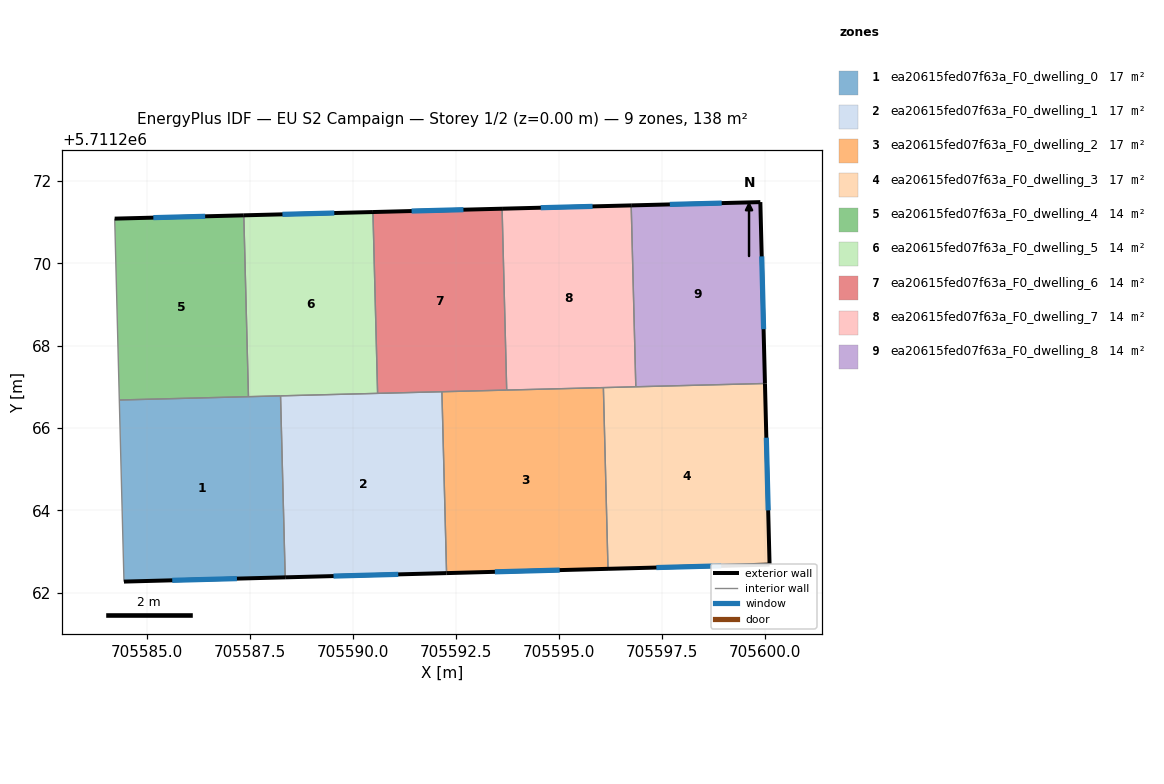
=== STOREY PLAN SPEC (per zone: floor XY polygon, exterior-wall plan segments, windows/doors) ===
zone 1: ea20615fed07f63a_F0_dwelling_0  (17.3 m²)
  floor: (705588.23, 5711266.78) (705588.35, 5711262.38) (705584.43, 5711262.27) (705584.32, 5711266.68)
  exterior wall: (705584.43, 5711262.27) – (705588.35, 5711262.38)  [3.9 m]
    window: (705585.60, 5711262.30) – (705587.17, 5711262.35)  [1.9 m²]
  interior walls: 4
zone 2: ea20615fed07f63a_F0_dwelling_1  (17.3 m²)
  floor: (705592.15, 5711266.88) (705592.26, 5711262.48) (705588.35, 5711262.38) (705588.23, 5711266.78)
  exterior wall: (705588.35, 5711262.38) – (705592.26, 5711262.48)  [3.9 m]
    window: (705589.52, 5711262.41) – (705591.09, 5711262.45)  [1.9 m²]
  interior walls: 4
zone 3: ea20615fed07f63a_F0_dwelling_2  (17.3 m²)
  floor: (705596.07, 5711266.98) (705596.18, 5711262.58) (705592.26, 5711262.48) (705592.15, 5711266.88)
  exterior wall: (705592.26, 5711262.48) – (705596.18, 5711262.58)  [3.9 m]
    window: (705593.44, 5711262.51) – (705595.01, 5711262.55)  [1.9 m²]
  interior walls: 4
zone 4: ea20615fed07f63a_F0_dwelling_3  (17.3 m²)
  floor: (705599.99, 5711267.08) (705600.10, 5711262.69) (705596.18, 5711262.58) (705596.07, 5711266.98)
  exterior wall: (705600.10, 5711262.69) – (705599.99, 5711267.08)  [4.4 m]
    window: (705600.07, 5711264.00) – (705600.03, 5711265.77)  [2.1 m²]
  exterior wall: (705596.18, 5711262.58) – (705600.10, 5711262.69)  [3.9 m]
    window: (705597.36, 5711262.61) – (705598.93, 5711262.66)  [1.9 m²]
  interior walls: 3
zone 5: ea20615fed07f63a_F0_dwelling_4  (13.8 m²)
  floor: (705587.34, 5711271.16) (705587.45, 5711266.76) (705584.32, 5711266.68) (705584.21, 5711271.08)
  exterior wall: (705587.34, 5711271.16) – (705584.21, 5711271.08)  [3.1 m]
    window: (705586.40, 5711271.14) – (705585.15, 5711271.11)  [1.5 m²]
  interior walls: 3
zone 6: ea20615fed07f63a_F0_dwelling_5  (13.8 m²)
  floor: (705590.48, 5711271.24) (705590.59, 5711266.84) (705587.45, 5711266.76) (705587.34, 5711271.16)
  exterior wall: (705590.48, 5711271.24) – (705587.34, 5711271.16)  [3.1 m]
    window: (705589.54, 5711271.22) – (705588.28, 5711271.19)  [1.5 m²]
  interior walls: 4
zone 7: ea20615fed07f63a_F0_dwelling_6  (13.8 m²)
  floor: (705593.61, 5711271.33) (705593.72, 5711266.92) (705590.59, 5711266.84) (705590.48, 5711271.24)
  exterior wall: (705593.61, 5711271.33) – (705590.48, 5711271.24)  [3.1 m]
    window: (705592.67, 5711271.30) – (705591.41, 5711271.27)  [1.5 m²]
  interior walls: 4
zone 8: ea20615fed07f63a_F0_dwelling_7  (13.8 m²)
  floor: (705596.74, 5711271.41) (705596.86, 5711267.00) (705593.72, 5711266.92) (705593.61, 5711271.33)
  exterior wall: (705596.74, 5711271.41) – (705593.61, 5711271.33)  [3.1 m]
    window: (705595.81, 5711271.38) – (705594.55, 5711271.35)  [1.5 m²]
  interior walls: 4
zone 9: ea20615fed07f63a_F0_dwelling_8  (13.8 m²)
  floor: (705599.88, 5711271.49) (705599.99, 5711267.08) (705596.86, 5711267.00) (705596.74, 5711271.41)
  exterior wall: (705599.99, 5711267.08) – (705599.88, 5711271.49)  [4.4 m]
    window: (705599.96, 5711268.40) – (705599.91, 5711270.17)  [2.1 m²]
  exterior wall: (705599.88, 5711271.49) – (705596.74, 5711271.41)  [3.1 m]
    window: (705598.94, 5711271.46) – (705597.68, 5711271.43)  [1.5 m²]
  interior walls: 2

=== DERIVED (storey summary) ===
Building: EU S2 Campaign
Storey: 1 of 2  (floor level z = 0.00 m)
Storey gross floor area: 138.1 m²
Zones on this storey: 9
  - ea20615fed07f63a_F0_dwelling_0: floor 17.3 m²; exterior wall 3.9 m (11.7 m²); 1 window(s) 1.9 m²; WWR 16.1%
  - ea20615fed07f63a_F0_dwelling_1: floor 17.3 m²; exterior wall 3.9 m (11.8 m²); 1 window(s) 1.9 m²; WWR 16.1%
  - ea20615fed07f63a_F0_dwelling_2: floor 17.3 m²; exterior wall 3.9 m (11.8 m²); 1 window(s) 1.9 m²; WWR 16.1%
  - ea20615fed07f63a_F0_dwelling_3: floor 17.3 m²; exterior wall 8.3 m (25.0 m²); 2 window(s) 4.0 m²; WWR 16.1%
  - ea20615fed07f63a_F0_dwelling_4: floor 13.8 m²; exterior wall 3.1 m (9.4 m²); 1 window(s) 1.5 m²; WWR 16.1%
  - ea20615fed07f63a_F0_dwelling_5: floor 13.8 m²; exterior wall 3.1 m (9.4 m²); 1 window(s) 1.5 m²; WWR 16.1%
  - ea20615fed07f63a_F0_dwelling_6: floor 13.8 m²; exterior wall 3.1 m (9.4 m²); 1 window(s) 1.5 m²; WWR 16.1%
  - ea20615fed07f63a_F0_dwelling_7: floor 13.8 m²; exterior wall 3.1 m (9.4 m²); 1 window(s) 1.5 m²; WWR 16.1%
  - ea20615fed07f63a_F0_dwelling_8: floor 13.8 m²; exterior wall 7.5 m (22.6 m²); 2 window(s) 3.6 m²; WWR 16.1%
Zone adjacency (shared interzone walls):
  - ea20615fed07f63a_F0_dwelling_0 ↔ ea20615fed07f63a_F0_dwelling_1
  - ea20615fed07f63a_F0_dwelling_0 ↔ ea20615fed07f63a_F0_dwelling_4
  - ea20615fed07f63a_F0_dwelling_0 ↔ ea20615fed07f63a_F0_dwelling_5
  - ea20615fed07f63a_F0_dwelling_1 ↔ ea20615fed07f63a_F0_dwelling_2
  - ea20615fed07f63a_F0_dwelling_1 ↔ ea20615fed07f63a_F0_dwelling_5
  - ea20615fed07f63a_F0_dwelling_1 ↔ ea20615fed07f63a_F0_dwelling_6
  - ea20615fed07f63a_F0_dwelling_2 ↔ ea20615fed07f63a_F0_dwelling_3
  - ea20615fed07f63a_F0_dwelling_2 ↔ ea20615fed07f63a_F0_dwelling_6
  - ea20615fed07f63a_F0_dwelling_2 ↔ ea20615fed07f63a_F0_dwelling_7
  - ea20615fed07f63a_F0_dwelling_3 ↔ ea20615fed07f63a_F0_dwelling_7
  - ea20615fed07f63a_F0_dwelling_3 ↔ ea20615fed07f63a_F0_dwelling_8
  - ea20615fed07f63a_F0_dwelling_4 ↔ ea20615fed07f63a_F0_dwelling_5
  - ea20615fed07f63a_F0_dwelling_5 ↔ ea20615fed07f63a_F0_dwelling_6
  - ea20615fed07f63a_F0_dwelling_6 ↔ ea20615fed07f63a_F0_dwelling_7
  - ea20615fed07f63a_F0_dwelling_7 ↔ ea20615fed07f63a_F0_dwelling_8